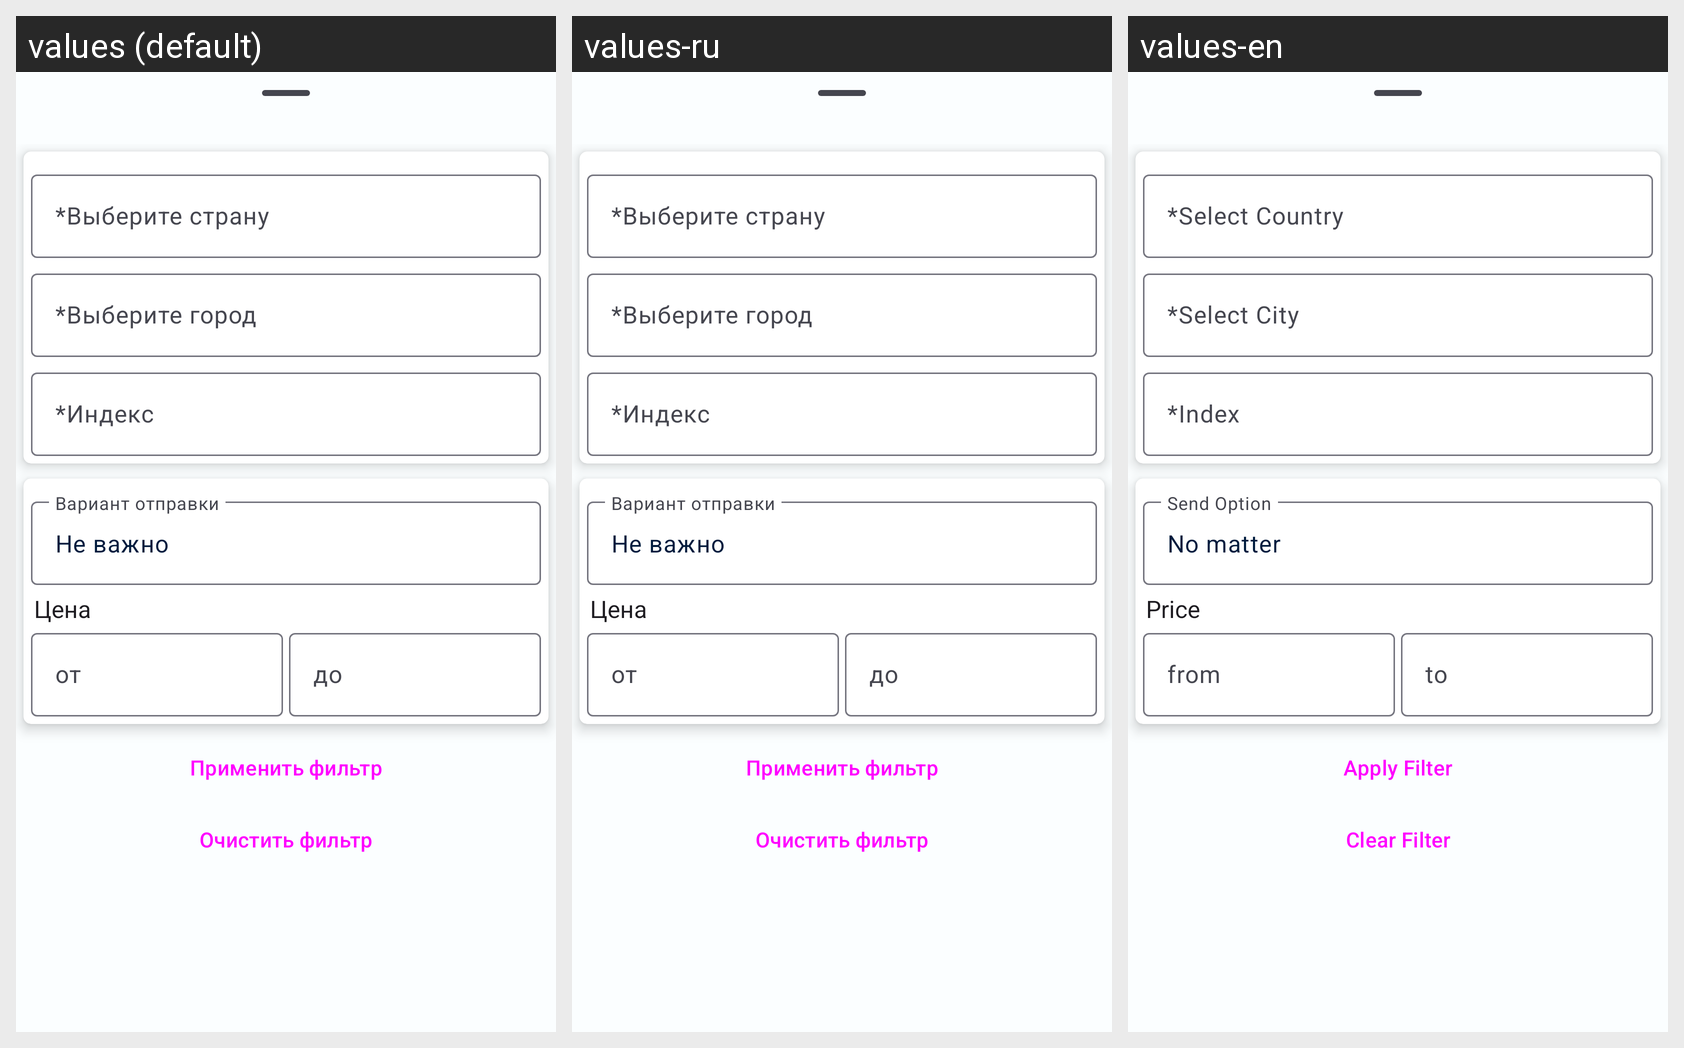

This grid shows one Android layout under several languages. Give, for every string resource on the screen, its name, the default text and each shown locale's text.
Android screen res/layout/fragment_filter.xml rendered under 3 locales, left to right: values (default), values-ru, values-en. Device: Nexus 5 (rendered at 1080×1920; each locale shown at half size, 540×960, under a caption strip naming it); theme Base.Theme.Bulletin_board_light.
Strings drawn on this screen, with the default value and each locale's value (text and hints the layout hard-codes, and strings that could not be matched under every locale, appear in the picture but are not listed):

edit_select_country
  values: *Выберите страну
  values-ru: *Выберите страну
  values-en: *Select Country

edit_select_city
  values: *Выберите город
  values-ru: *Выберите город
  values-en: *Select City

edit_index
  values: *Индекс
  values-ru: *Индекс
  values-en: *Index

edit_send_option
  values: Вариант отправки
  values-ru: Вариант отправки
  values-en: Send Option

no_matter
  values: Не важно
  values-ru: Не важно
  values-en: No matter

desc_price
  values: Цена
  values-ru: Цена
  values-en: Price

hint_from
  values: от
  values-ru: от
  values-en: from

hint_to
  values: до
  values-ru: до
  values-en: to

button_apply_filter
  values: Применить фильтр
  values-ru: Применить фильтр
  values-en: Apply Filter

button_clear_filter
  values: Очистить фильтр
  values-ru: Очистить фильтр
  values-en: Clear Filter
